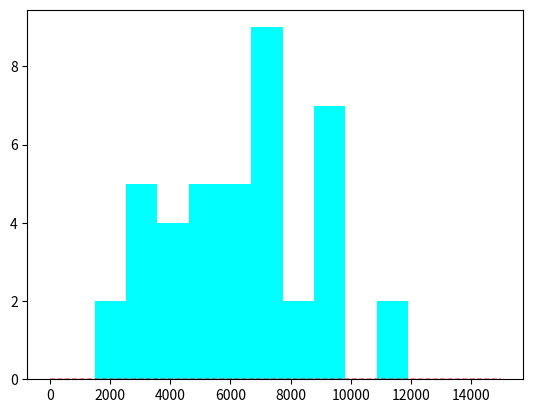

This chart was generated by the following Python code: (Note: this script raises an exception after producing the figure.)

from scipy.stats import norm
import csv
import numpy as np
import matplotlib.pyplot as plt
from random import randint
from scipy.stats import truncnorm
import math

def get_truncated_normal(mean=0, sd=0, low=0, high=10):
  value = truncnorm(
    (low - mean) / sd, 
    (high - mean) / sd, 
    loc=mean, scale=sd)
  return value

def score_normalization(x, range):
  if range == 10:
    return x
  elif range == 5:
    if 0 <= x <= 2: return 1
    elif 3 <= x <= 4: return 2
    elif 5 <= x <= 6: return 3
    elif 7 <= x <= 8: return 4
    elif 8 <= x <= 10: return 5
    else: return 0
  elif range == 3:
    if 0 <= x <= 3: return 1
    elif 4 <= x <= 6: return 2
    elif 7 <= x <= 10: return 3
    else: return 0




"""
CTV news: delay, wpm, sim_value, spelling, mw, wd,
4895.75 1477.93 [7271, 2669] [4075, 4669.5, 5775]
232.03 200.48 [814.159, 57.143] [118.56, 143.21, 313.46]
0.854 0.1045 [1, 0.689] [0.7770, 0.8416, 0.9467]
0.0 0.0 [ 0.] [ 0.]
4.833 6.243 [20, 0] [0.75, 1.5, 7]
12.333 11.2496 [39, 0] [1.75, 11, 20]

Citytv news: delay, wpm, sim_value, spelling, mw, wd,
7992.79 1888.86 [11910, 3319] [6745, 7690, 9070.5]
132.20 77.16 [355.17, 48.37] [67.891, 131.165, 161.672]
0.817 0.290 [1, 0] [0.8292, 0.9366, 0.9724]
5.21052631579 7.35261462531 [ 24.] [ 0.] [0.5, 2, 6.5]
8.84210526316 11.0132129157 [ 34.] [ 0.] [0.5, 2, 14]
"""

# Generate an array of 200 random sample from a normal dist with 
# mean 0 and stdv 1
sample = np.asarray([
  # video 1
  [3319],[6820],[7690],[6470],[7380],
  [11030],[6670],[9280],[6441],[6941],
  [8941],[9620],[7541],[8820],[8810],
  [11910],[8760],[6220],[9200],[7992.78],
  [1888.8578],[6745],[9070.5],
  # video2
  [3090],[4859],[6930],[4460],[2669],
  [7271],[4480],[4920],[4340],[7060],
  [5390],[3280],[4895.75],[1477.93],
  [2669],[4075],[4669.5],[5775]
 ])

print(np.mean(sample), np.std(sample), np.percentile(sample,[25,50,75])) # [ 4480.    6670.    7992.78]

# Distribution fitting
# norm.fit(data) returns a list of two parameters 
# (mean, parameters[0] and std, parameters[1]) via a MLE approach 
# to data, which should be in array form.
parameters = norm.fit(sample)

# now, parameters[0] and parameters[1] are the mean and 
# the standard deviation of the fitted distribution
x = np.linspace(-5, 15000, 100)

# Generate the pdf (fitted distribution)
fitted_pdf = norm.pdf(x,loc = parameters[0],scale = parameters[1])

# Type help(plot) for a ton of information on pyplot
plt.plot(x,fitted_pdf,"red",label="Fitted normal dist",linestyle="dashed", linewidth=1)
plt.hist(sample,normed=1,color="cyan",alpha=.3) #alpha, from 0 (transparent) to 1 (opaque)
# insert a legend in the plot (using label)
plt.legend()

# we finally show our work
plt.show()







